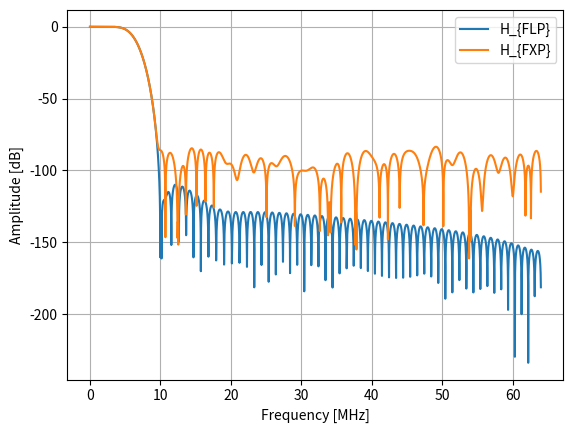

This chart was generated by the following Python code:

"""
Author: Daniele Giardino
Date: 2024.03.08

Descritpion
The script generates a text file used in the testbench.
"""

# Import libraries
import numpy as np
import matplotlib.pyplot as plt

# Import the submodule signal of scipy to use the correlation funciton
from scipy import signal

# Parameters
Wl = 18     # Bit length

# FIR Filter
M = 8 # Decimation Factor
Fs  = 128e6
Bw  = 0.75*Fs/M
fir_ord = 8*16-1
fir_len = fir_ord+1
Wn = Bw / (Fs)
print("Wn = %f" % Wn)
x = signal.firwin(numtaps=fir_len,
                  cutoff=Wn,
                  window='nuttall')
print("FIR len = %i" % fir_len)
print("Bw = %f MHz" % (Bw/1e6))
print("Fs = %f MHz" % (Fs/1e6))

# Energy normalization
x = x / np.sum(x)

# FLP to FXP
# The amplitude of the signal x is between 1 and -1,
# so simply multiply by 2**(Wl-1)-1
print("max x = %f" % (np.max(np.abs(x))))
A = 2**(Wl-1)-1
x_flp = A * x
x_fxp = np.round(x_flp)
print("max x_fxp = %f" % (np.max(np.abs(x_fxp))))
print("max A     = %f" % A)


# Figure
nFFT = 2**12
w, Xf_flp = signal.freqz(b=x_flp, a=A,
                         worN=nFFT,
                         whole=False)
w, Xf_fxp = signal.freqz(b=x_fxp, a=A,
                         worN=nFFT,
                         whole=False)
Xf_flp = 20*np.log10(np.abs(Xf_flp))
Xf_fxp = 20*np.log10(np.abs(Xf_fxp))

# Frequency normalization
w = w/np.pi*(Fs/2e6)
plt.figure()
plt.plot(w, Xf_flp, '-', label='H_{FLP}')
plt.plot(w, Xf_fxp, '-', label='H_{FXP}')
plt.grid()
plt.legend(loc='upper right')
plt.xlabel('Frequency [MHz]')
plt.ylabel('Amplitude [dB]')
plt.show()

# Filename
fileName = "coeffs_len%i_Wl%i_M%i.txt" % (fir_len,Wl,M)

# Loop
with open(fileName, "w") as file:
  for i in range(0,np.size(x_fxp)):
    # int32 conversion
    x_tmp = int(x_fxp[i])     
    
    # Typecast negative number int to uint
    if x_tmp<0:
      x_tmp += 2**32
    
    # String binary representation
    bin_str = bin(x_tmp)
    
    # Delete "0b" chars inserted by 'bin' function
    if bin_str[0:2] == "0b":
      bin_str = bin_str[2:]
    
    # Take the last 'Wl' bits because there can be 32 bits for negative numbers
    if len(bin_str)>Wl:
      bin_str = bin_str[-Wl:]
    
    # Resize bits (like VHDL)
    # Positive numbers must be preceded by zeros
    while len(bin_str)<Wl:
      bin_str = "0" + bin_str
    
    # Write the binary number in the file
    file.write(bin_str)

    # If x_tmp is not the last, newline "\n" is written
    if i<np.size(x_fxp)-1:
      file.write("\n")
